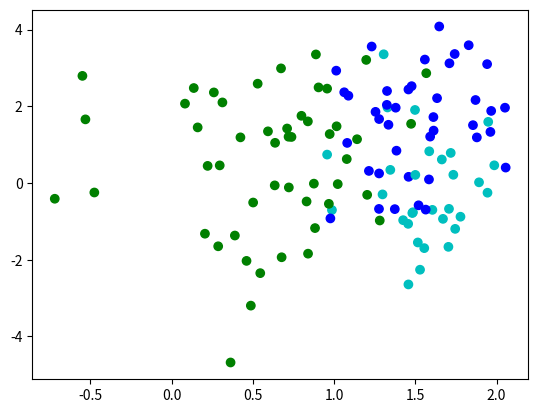
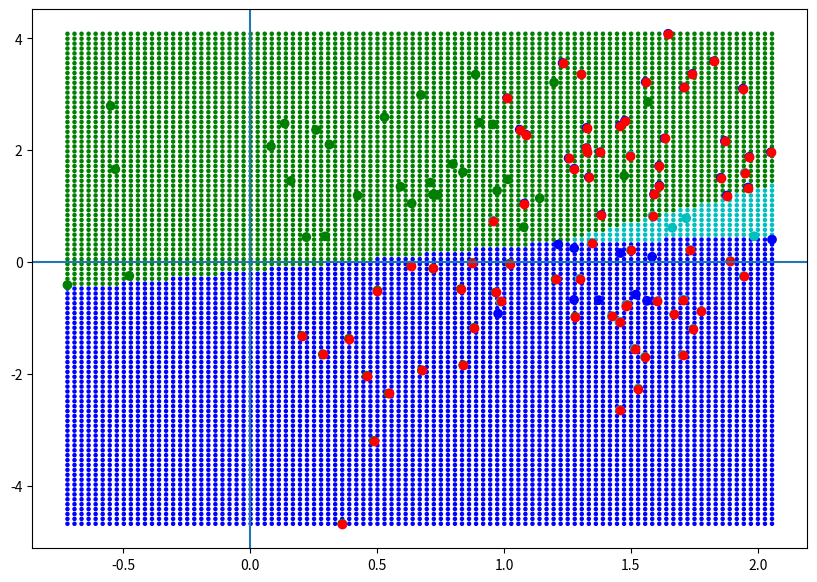

These figures' Python source, in order:

import numpy as np
from collections import deque
from collections.abc import Iterable
import matplotlib.pyplot as plt

# exercise 0: Questions about hw3?

# Note: possible solutions to execercises is at bottom of file, but try to solve on own first

# exercise 1

# part a.
# write a function that ensures a numpy array-like object has 2 or more dimensions
# - if object already has 2/more dims, returned as is
# - if object has 1 dimension, a dimension of length 1 is added
# you might want to use numpy.ndim and numpy.expand_dims

# part b.
# what does numpy.atleast_2d do?
# test your function and the numpy function on 1d and 2d arrays






# exercise 2
# write a function to return a one-hot encoding matrix given a set of integer values.
# make the one-hot vectors rows in the returned matrix






# exercise 3
# given a vector of real numbers, compute the stable softmax matrix
# (show softmax slide)
def stable_softmax(z):
   pass




# exercise 4
# write a function to compute a confusion table given two integer vectors



# exercise 5
# part a. do a scatter plot of the following 3-class data.
#         use colors green,blue,cyan for classes 0,1,2
 

def gmix_ndv2(*args):
    def f(*counts):
        d = deque()
        for class_num,(n,(m,c)) in enumerate(zip(counts,args)):
            #print(class_num,n,m,c)
            nd = len(m) if isinstance(m,Iterable) else 1
            xy = np.random.multivariate_normal(m,c,n) if nd>1 else np.random.normal(m,c,n)
            xyt = np.column_stack((xy,np.repeat(class_num,n)))
            d.append(xyt)
        data=np.vstack(d)
        np.random.shuffle(data)
        return data[:,:nd], (data[:,nd]).astype(int)
    return f

set1 = (np.array([.5,.5]),np.diag([.2,2]))
set2 = (np.array([1.5,1.5]),np.diag([.1,2]))
set3 = (np.array([1.5,0]),np.diag([.1,2]))
gmixf = gmix_ndv2(set1,set2,set3)

xy,t=gmixf(50,40,30)


# exercise 5 part b.  write code that demonstrates the decision boundaries
# for the "predictor" code below.
# first, look at the provided functions xy_data_range, xy_grid_pts
# can you describe what they do?
# second, look at the 'predict' function. Can you describe what it does?
# note that 'predict' uses the stable_softmax function
# this code randomly chooses values for b,w. why are those dimensions correct?
# what could I have done to make this code more generic?

# finally, use this code and the random b,w vectors and plot the
# resulting decision boundaries and the predictions for the data set
# if a data point is predicted incorrectly, color it red

# utility function - compute min/max values for xy data
def xy_data_range(xy):
    xmin,ymin = np.amin(xy,axis=0)
    xmax,ymax = np.amax(xy,axis=0)
    return (xmin,xmax), (ymin,ymax)
# utility function - given x-grid and y-grid, compute xy data covering a rectangle
# xpts = np.linspace(xmin-margin,xmax+margin,NX)
def xy_grid_pts(xpts,ypts):
    nx = len(xpts); ny = len(ypts)
    return np.column_stack((np.repeat(xpts,ny),np.tile(ypts,nx)))

b=np.random.uniform(size=3).reshape(1,3)
w=np.random.uniform(-1,1,6).reshape(2,3)
def predictf(b,w):
    def predict(x):
        z = b+x@w
        y = stable_softmax(z)
        c = np.argmax(y,axis=1)
        return c
    return predict
predict=predictf(b,w)














# exercise 1

# write a function that ensures a numpy array-like object has 2 or more dimensions
# - if object already has 2/more dims, returned as is
# - if object has 1 dimension, a dimension of length 1 is added
# you might want to use numpy.ndim and numpy.expand_dims

def atleast_2d(x,axis=1):
    return x if np.ndim(x) > 1 else np.expand_dims(x,axis)

# what does numpy.atleast_2d do?
x=np.random.uniform(size=3)
print(x.shape)
print(atleast_2d(x).shape)
print(np.atleast_2d(x).shape)
    
# exercise 2
# write a function to return a one-hot encoding matrix given a set of integer values.
# make the one-hot vectors rows in the returned matrix

def one_hot_simple(y,axis=1):
    z = y.squeeze()
    z = z-np.amin(z)
    nc=np.amax(z)+1
    return np.eye(nc,dtype=int)[z] if axis==1 else np.transpose(np.eye(nc,dtype=int)[z])

y=np.random.randint(0,5,size=20)
print(y,one_hot_simple(y))


# exercise 3
# given a vector of real numbers, compute the softmax matrix
    
# axis=0 if normalizing columns
# would be better if max was over rows/cols
def stable_softmax(a, axis=1):
    aa=np.exp(a-np.amax(a))
    return aa/np.sum(aa,axis) if axis==0 else (aa.T/np.sum(aa,1)).T

a=np.random.uniform(size=12).reshape(4,3)
print(a)
b=stable_softmax(a)
print(b)
print(np.sum(b,axis=1))


# exercise 4
# write a function to compute a confusion table given two integer vectors


def confusion_tab(truth,predict):
    nc=np.max((len(np.unique(truth)),len(np.unique(predict))))
    counts=np.zeros((nc,nc),int)
    min_truth=truth.min()
    for i in range(len(truth)):
        counts[truth[i]-min_truth,predict[i]-min_truth]+=1
    return counts

truth=np.random.randint(low=0,high=6,size=20)
predict=truth
print(confusion_tab(truth,predict))
print(np.sum(1*(truth==predict)))
predict=np.random.randint(low=0,high=6,size=20)
print(confusion_tab(truth,predict))
print(np.sum(1*(truth==predict)))



# exercise 5

def gmix_ndv2(*args):
    def f(*counts):
        d = deque()
        for class_num,(n,(m,c)) in enumerate(zip(counts,args)):
            #print(class_num,n,m,c)
            nd = len(m) if isinstance(m,Iterable) else 1
            xy = np.random.multivariate_normal(m,c,n) if nd>1 else np.random.normal(m,c,n)
            xyt = np.column_stack((xy,np.repeat(class_num,n)))
            d.append(xyt)
        data=np.vstack(d)
        np.random.shuffle(data)
        return data[:,:nd], (data[:,nd]).astype(int)
    return f

set1 = (np.array([.5,.5]),np.diag([.2,2]))
set2 = (np.array([1.5,1.5]),np.diag([.1,2]))
set3 = (np.array([1.5,0]),np.diag([.1,2]))
gmixf = gmix_ndv2(set1,set2,set3)

xy,t=gmixf(50,40,30)

colors =  np.array(['g','b','c'])
plt.scatter(xy[:,0],xy[:,1],c=colors[t])

# assumes x,y data in rows
def xy_data_range(xy):
    xmin,ymin = np.amin(xy,axis=0)
    xmax,ymax = np.amax(xy,axis=0)
    return (xmin,xmax), (ymin,ymax)
# xpts = np.linspace(xmin-margin,xmax+margin,NX)
def xy_grid_pts(xpts,ypts):
    nx = len(xpts); ny = len(ypts)
    return np.column_stack((np.repeat(xpts,ny),np.tile(ypts,nx)))

b=np.random.uniform(size=3).reshape(1,3)
w=np.random.uniform(-1,1,6).reshape(2,3)
def predictf(b,w):
    def predict(x):
        z = b+x@w
        y = stable_softmax(z)
        c = np.argmax(y,axis=1)
        return c
    return predict
predict=predictf(b,w)

xrng,yrng = xy_data_range(xy)
grid = xy_grid_pts(np.linspace(xrng[0],xrng[1],101),np.linspace(yrng[0],yrng[1],101))
grid_pred = predict(grid).astype(int)

plt.figure(figsize=(10,7))
plt.scatter(grid[:,0],grid[:,1],s=5,c=colors[grid_pred])
plt.scatter(xy[:,0],xy[:,1],c=colors[t])
plt.axhline(y=0)
plt.axvline(0)
pred=predict(xy)
bads=np.where(pred != t)
plt.scatter(xy[bads,0],xy[bads,1],c='r')
plt.show()







